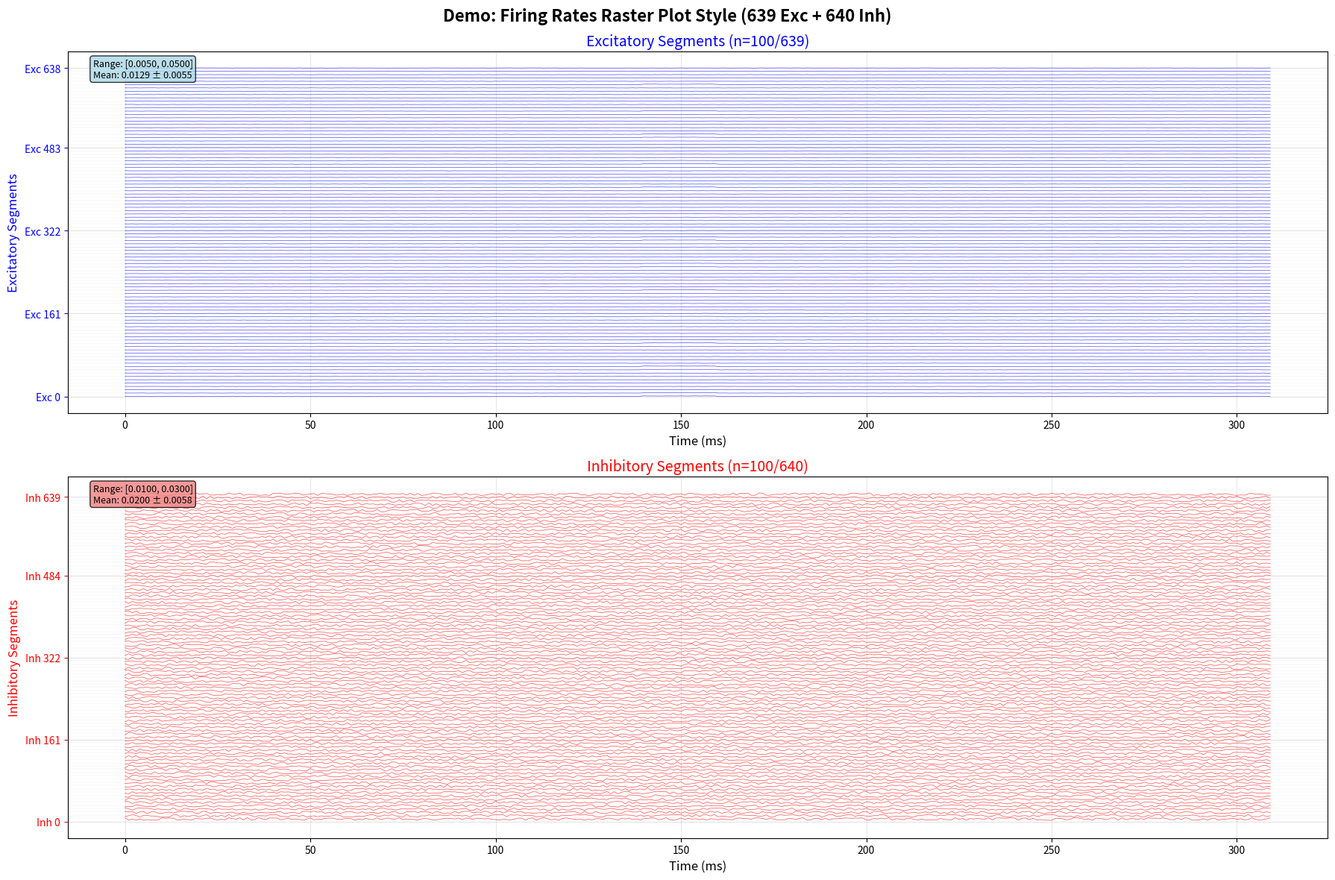
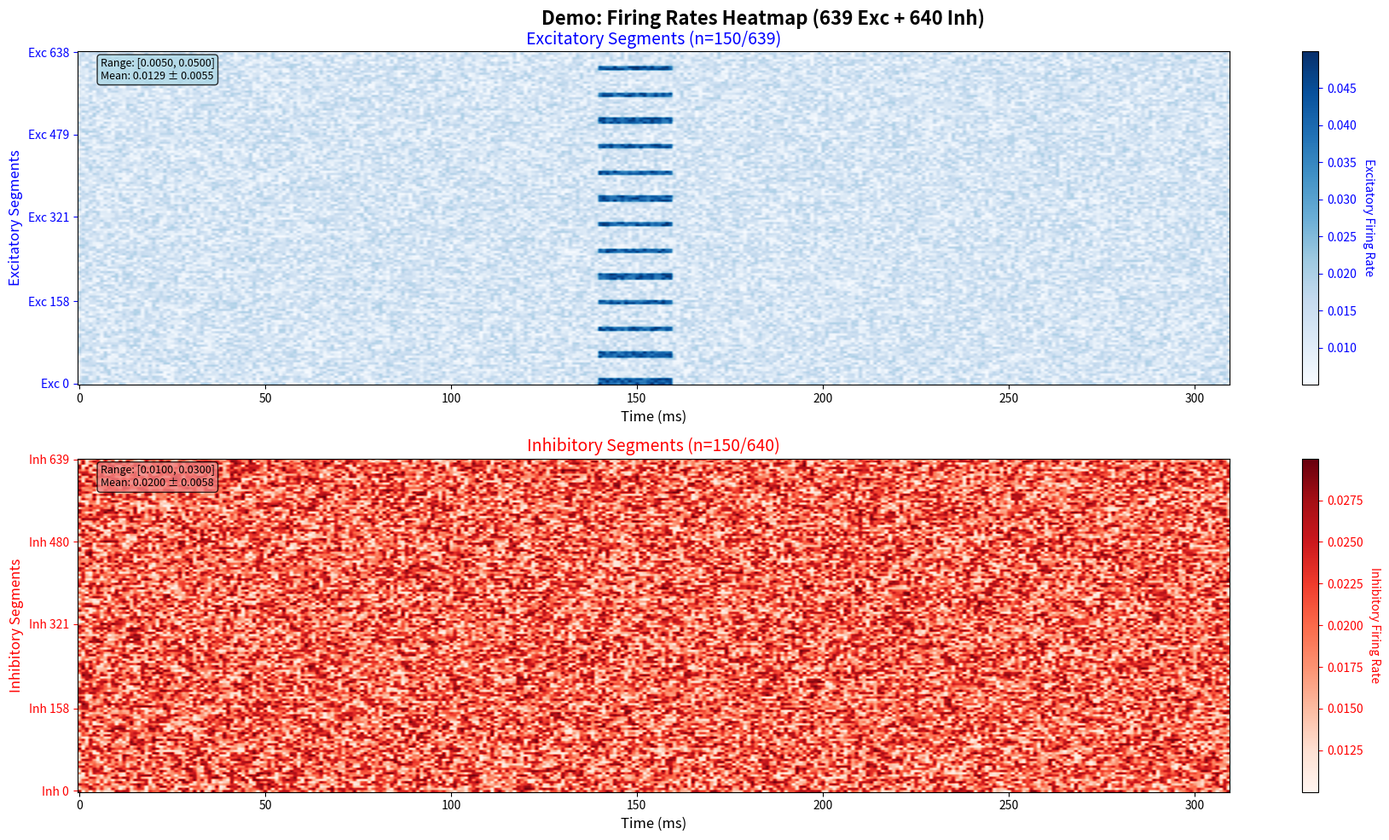

These charts were generated, in order, by the following Python code:
import numpy as np
import matplotlib.pyplot as plt
from matplotlib.lines import Line2D
import os

def visualize_firing_rates_raster(firing_rates, num_exc_segments=640, save_path=None, 
                                 title="Firing Rates Visualization", figsize=(18, 12), 
                                 time_step_ms=1, max_segments_to_show=200, specified_segments=None):
    """
    可视化firing rate array，类似raster plot但显示连续曲线，分别显示兴奋性和抑制性segments
    
    Args:
        firing_rates: (num_segments_total, time_duration_ms) numpy数组
        num_exc_segments: 兴奋性segments的数量，默认640
        save_path: 保存图片的路径，如果为None则显示图片
        title: 图片标题
        figsize: 图片大小
        time_step_ms: 时间步长（毫秒）
        max_segments_to_show: 最大显示的segments数量（避免图片过于拥挤）
        specified_segments: 指定要显示的segments索引列表，如果为None则使用默认采样
    """
    # 数据格式: (num_segments_total, time_duration_ms)
    num_segments_total, time_duration_ms = firing_rates.shape
    num_inh_segments = num_segments_total - num_exc_segments
    
    print(f"数据形状: {firing_rates.shape}")
    print(f"Segments总数: {num_segments_total} (兴奋性: {num_exc_segments}, 抑制性: {num_inh_segments})")
    print(f"时间长度: {time_duration_ms} ms")
    
    # 分离兴奋性和抑制性数据
    exc_data = firing_rates[:num_exc_segments, :]
    inh_data = firing_rates[num_exc_segments:, :]
    
    # 如果指定了segments，优先使用指定的
    if specified_segments is not None and len(specified_segments) > 0:
        # 分离兴奋性和抑制性segments
        exc_specified = [idx for idx in specified_segments if idx < num_exc_segments]
        inh_specified = [idx for idx in specified_segments if idx >= num_exc_segments]
        
        if len(exc_specified) > 0:
            exc_data_selected = exc_data[exc_specified, :]
            exc_selected_indices = np.array(exc_specified)
            exc_to_show = len(exc_specified)
            print(f"指定兴奋性segments: {exc_specified}")
        else:
            # 如果没有指定兴奋性segments，使用默认采样
            if num_exc_segments > max_segments_to_show // 2:
                exc_to_show = max_segments_to_show // 2
                exc_indices = np.linspace(0, num_exc_segments-1, exc_to_show, dtype=int)
                exc_data_selected = exc_data[exc_indices, :]
                exc_selected_indices = exc_indices
                print(f"兴奋性segments采样: {exc_to_show}/{num_exc_segments}")
            else:
                exc_data_selected = exc_data
                exc_selected_indices = np.arange(num_exc_segments)
                exc_to_show = num_exc_segments
        
        if len(inh_specified) > 0:
            inh_data_selected = inh_data[inh_specified, :]
            inh_selected_indices = np.array(inh_specified)
            inh_to_show = len(inh_specified)
            print(f"指定抑制性segments: {inh_specified}")
        else:
            # 如果没有指定抑制性segments，使用默认采样
            if num_inh_segments > max_segments_to_show // 2:
                inh_to_show = max_segments_to_show // 2
                inh_indices = np.linspace(0, num_inh_segments-1, inh_to_show, dtype=int)
                inh_data_selected = inh_data[inh_indices, :]
                inh_selected_indices = inh_indices
                print(f"抑制性segments采样: {inh_to_show}/{num_inh_segments}")
            else:
                inh_data_selected = inh_data
                inh_selected_indices = np.arange(num_inh_segments)
                inh_to_show = num_inh_segments
            
    else:
        # 如果没有指定segments，使用默认采样
        if num_exc_segments > max_segments_to_show // 2:
            exc_to_show = max_segments_to_show // 2
            exc_indices = np.linspace(0, num_exc_segments-1, exc_to_show, dtype=int)
            exc_data_selected = exc_data[exc_indices, :]
            exc_selected_indices = exc_indices
            print(f"兴奋性segments采样: {exc_to_show}/{num_exc_segments}")
        else:
            exc_data_selected = exc_data
            exc_selected_indices = np.arange(num_exc_segments)
            exc_to_show = num_exc_segments
        
        if num_inh_segments > max_segments_to_show // 2:
            inh_to_show = max_segments_to_show // 2
            inh_indices = np.linspace(0, num_inh_segments-1, inh_to_show, dtype=int)
            inh_data_selected = inh_data[inh_indices, :]
            inh_selected_indices = inh_indices
            print(f"抑制性segments采样: {inh_to_show}/{num_inh_segments}")
        else:
            inh_data_selected = inh_data
            inh_selected_indices = np.arange(num_inh_segments)
            inh_to_show = num_inh_segments
    
    # 创建时间轴
    time_axis = np.arange(time_duration_ms) * time_step_ms
    
    # 创建子图
    fig, (ax1, ax2) = plt.subplots(2, 1, figsize=figsize)
    
    # === 上图：兴奋性segments ===
    # 使用指定的索引作为y轴位置，确保显示正确的segment编号
    y_positions_exc = np.arange(len(exc_selected_indices))
    
    # 绘制每个兴奋性segment的firing rate
    for i in range(exc_data_selected.shape[0]):
        # 获取该segment的firing rate (时间序列)
        segment_firing_rate = exc_data_selected[i, :]
        
        # 将firing rate缩放到合适的显示范围
        scaled_firing_rate = segment_firing_rate * 4  # 缩放因子
        y_base = y_positions_exc[i]
        y_values = y_base + scaled_firing_rate
        
        # 绘制曲线 (蓝色)
        ax1.plot(time_axis, y_values, color='blue', linewidth=0.5, alpha=0.7)
        
        # 绘制基线
        ax1.axhline(y=y_base, color='lightgray', linewidth=0.2, alpha=0.5)
    
    # 设置上图坐标轴
    ax1.set_xlabel('Time (ms)', fontsize=12)
    ax1.set_ylabel('Excitatory Segments', fontsize=12, color='blue')
    ax1.set_title(f'Excitatory Segments (n={exc_to_show}/{num_exc_segments})', fontsize=14, color='blue')
    ax1.tick_params(axis='y', colors='blue')
    
    # 设置y轴刻度和标签 - 兴奋性
    # 添加安全检查，确保索引有效
    if exc_to_show > 0 and len(exc_selected_indices) > 0:
        # 当indices数量不超过20时，为每个segment设置刻度
        if exc_to_show <= 20:
            exc_y_tick_positions = list(range(exc_to_show))
            exc_y_tick_labels = [f'Exc {exc_selected_indices[i]}' for i in exc_y_tick_positions]
        else:
            # 当indices数量超过20时，使用原来的采样方式
            exc_y_tick_positions = [0, exc_to_show//4, exc_to_show//2, 3*exc_to_show//4, exc_to_show-1]
            exc_y_tick_labels = [f'Exc {exc_selected_indices[i]}' for i in exc_y_tick_positions if i < len(exc_selected_indices)]
        
        ax1.set_yticks(exc_y_tick_positions[:len(exc_y_tick_labels)])
        ax1.set_yticklabels(exc_y_tick_labels)
    else:
        # 如果没有兴奋性segments，设置空的刻度
        ax1.set_yticks([])
        ax1.set_yticklabels([])
    
    # 设置网格
    ax1.grid(True, alpha=0.3)
    
    # 添加兴奋性统计信息
    exc_stats_text = f"Range: [{np.min(exc_data_selected):.4f}, {np.max(exc_data_selected):.4f}]\n"
    exc_stats_text += f"Mean: {np.mean(exc_data_selected):.4f} ± {np.std(exc_data_selected):.4f}"
    ax1.text(0.02, 0.98, exc_stats_text, transform=ax1.transAxes, fontsize=9,
             verticalalignment='top', bbox=dict(boxstyle='round', facecolor='lightblue', alpha=0.8))
    
    # === 下图：抑制性segments ===
    # 使用指定的索引作为y轴位置，确保显示正确的segment编号
    y_positions_inh = np.arange(len(inh_selected_indices))
    
    # 绘制每个抑制性segment的firing rate
    for i in range(inh_data_selected.shape[0]):
        # 获取该segment的firing rate (时间序列)
        segment_firing_rate = inh_data_selected[i, :]
        
        # 将firing rate缩放到合适的显示范围
        scaled_firing_rate = segment_firing_rate * 40  # 缩放因子
        y_base = y_positions_inh[i]
        y_values = y_base + scaled_firing_rate
        
        # 绘制曲线 (红色)
        ax2.plot(time_axis, y_values, color='red', linewidth=0.5, alpha=0.7)
        
        # 绘制基线
        ax2.axhline(y=y_base, color='lightgray', linewidth=0.2, alpha=0.5)
    
    # 设置下图坐标轴
    ax2.set_xlabel('Time (ms)', fontsize=12)
    ax2.set_ylabel('Inhibitory Segments', fontsize=12, color='red')
    ax2.set_title(f'Inhibitory Segments (n={inh_to_show}/{num_inh_segments})', fontsize=14, color='red')
    ax2.tick_params(axis='y', colors='red')
    
    # 设置y轴刻度和标签 - 抑制性
    # 添加安全检查，确保索引有效
    if inh_to_show > 0 and len(inh_selected_indices) > 0:
        # 当indices数量不超过20时，为每个segment设置刻度
        if inh_to_show <= 20:
            inh_y_tick_positions = list(range(inh_to_show))
            inh_y_tick_labels = [f'Inh {inh_selected_indices[i]}' for i in inh_y_tick_positions]
        else:
            # 当indices数量超过20时，使用原来的采样方式
            inh_y_tick_positions = [0, inh_to_show//4, inh_to_show//2, 3*inh_to_show//4, inh_to_show-1]
            inh_y_tick_labels = [f'Inh {inh_selected_indices[i]}' for i in inh_y_tick_positions if i < len(inh_selected_indices)]
        
        ax2.set_yticks(inh_y_tick_positions[:len(inh_y_tick_labels)])
        ax2.set_yticklabels(inh_y_tick_labels)
    else:
        # 如果没有抑制性segments，设置空的刻度
        ax2.set_y_ticklabels([])
        ax2.set_yticks([])
    
    # 设置网格
    ax2.grid(True, alpha=0.3)
    
    # 添加抑制性统计信息
    inh_stats_text = f"Range: [{np.min(inh_data_selected):.4f}, {np.max(inh_data_selected):.4f}]\n"
    inh_stats_text += f"Mean: {np.mean(inh_data_selected):.4f} ± {np.std(inh_data_selected):.4f}"
    ax2.text(0.02, 0.98, inh_stats_text, transform=ax2.transAxes, fontsize=9,
             verticalalignment='top', bbox=dict(boxstyle='round', facecolor='lightcoral', alpha=0.8))
    
    # 设置总标题
    fig.suptitle(title, fontsize=16, fontweight='bold')
    
    # 调整布局
    plt.tight_layout()
    plt.subplots_adjust(top=0.93)  # 为总标题留出空间
    
    # 保存或显示图片
    if save_path:
        plt.savefig(save_path, dpi=300, bbox_inches='tight')
        print(f"Firing rates visualization saved to: {save_path}")
    else:
        plt.show()
    
    plt.close()
    
    # 返回一些统计信息
    stats = {
        'mean_firing_rate_exc': np.mean(exc_data_selected),
        'mean_firing_rate_inh': np.mean(inh_data_selected),
        'max_firing_rate_exc': np.max(exc_data_selected),
        'max_firing_rate_inh': np.max(inh_data_selected),
        'min_firing_rate_exc': np.min(exc_data_selected),
        'min_firing_rate_inh': np.min(inh_data_selected),
        'exc_segments_shown': exc_to_show,
        'inh_segments_shown': inh_to_show,
        'total_segments': num_segments_total
    }
    
    print(f"\nRaster plot统计信息:")
    print(f"  兴奋性segments:")
    print(f"    显示数量: {exc_to_show}/{num_exc_segments}")
    print(f"    平均firing rate: {stats['mean_firing_rate_exc']:.4f}")
    print(f"    数值范围: [{stats['min_firing_rate_exc']:.4f}, {stats['max_firing_rate_exc']:.4f}]")
    print(f"  抑制性segments:")
    print(f"    显示数量: {inh_to_show}/{num_inh_segments}")
    print(f"    平均firing rate: {stats['mean_firing_rate_inh']:.4f}")
    print(f"    数值范围: [{stats['min_firing_rate_inh']:.4f}, {stats['max_firing_rate_inh']:.4f}]")
    
    return stats

def visualize_firing_rates_heatmap(firing_rates, num_exc_segments=640, save_path=None, 
                                  title="Firing Rates Heatmap", figsize=(18, 10), 
                                  max_segments_to_show=300, specified_segments=None):
    """
    使用热图方式可视化firing rate array，分别显示兴奋性和抑制性segments
    
    Args:
        firing_rates: (num_segments_total, time_duration_ms) numpy数组
        num_exc_segments: 兴奋性segments的数量，默认640
        save_path: 保存图片的路径
        title: 图片标题
        figsize: 图片大小
        max_segments_to_show: 最大显示的segments数量
        specified_segments: 指定要显示的segments索引列表，如果为None则使用默认采样
    """
    # 数据格式: (num_segments_total, time_duration_ms)
    num_segments_total, time_duration_ms = firing_rates.shape
    num_inh_segments = num_segments_total - num_exc_segments
    
    print(f"热图数据形状: {firing_rates.shape}")
    print(f"Segments: {num_segments_total} (兴奋性: {num_exc_segments}, 抑制性: {num_inh_segments})")
    
    # 分离兴奋性和抑制性数据
    exc_data = firing_rates[:num_exc_segments, :]
    inh_data = firing_rates[num_exc_segments:, :]
    
    # 如果指定了segments，优先使用指定的
    if specified_segments is not None and len(specified_segments) > 0:
        # 分离兴奋性和抑制性segments
        exc_specified = [idx for idx in specified_segments if idx < num_exc_segments]
        inh_specified = [idx for idx in specified_segments if idx >= num_exc_segments]
        
        if len(exc_specified) > 0:
            exc_data_selected = exc_data[exc_specified, :]
            exc_indices = np.array(exc_specified)
            exc_to_show = len(exc_specified)
            print(f"指定兴奋性segments: {exc_specified}")
        else:
            # 如果没有指定兴奋性segments，使用默认采样
            if num_exc_segments > max_segments_to_show // 2:
                exc_to_show = max_segments_to_show // 2
                exc_indices = np.linspace(0, num_exc_segments-1, exc_to_show, dtype=int)
                exc_data_selected = exc_data[exc_indices, :]
                print(f"兴奋性segments采样: {exc_to_show}/{num_exc_segments}")
            else:
                exc_data_selected = exc_data
                exc_indices = np.arange(num_exc_segments)
                exc_to_show = num_exc_segments
        
        if len(inh_specified) > 0:
            inh_data_selected = inh_data[inh_specified, :]
            inh_indices = np.array(inh_specified)
            inh_to_show = len(inh_specified)
            print(f"指定抑制性segments: {inh_specified}")
        else:
            # 如果没有指定抑制性segments，使用默认采样
            if num_inh_segments > max_segments_to_show // 2:
                inh_to_show = max_segments_to_show // 2
                inh_indices = np.linspace(0, num_inh_segments-1, inh_to_show, dtype=int)
                inh_data_selected = inh_data[inh_indices, :]
                print(f"抑制性segments采样: {inh_to_show}/{num_inh_segments}")
            else:
                inh_data_selected = inh_data
                inh_indices = np.arange(num_inh_segments)
                inh_to_show = num_inh_segments
    else:
        # 如果没有指定segments，使用默认采样
        if num_exc_segments > max_segments_to_show // 2:
            exc_to_show = max_segments_to_show // 2
            exc_indices = np.linspace(0, num_exc_segments-1, exc_to_show, dtype=int)
            exc_data_selected = exc_data[exc_indices, :]
            print(f"兴奋性segments采样: {exc_to_show}/{num_exc_segments}")
        else:
            exc_data_selected = exc_data
            exc_indices = np.arange(num_exc_segments)
            exc_to_show = num_exc_segments
        
        if num_inh_segments > max_segments_to_show // 2:
            inh_to_show = max_segments_to_show // 2
            inh_indices = np.linspace(0, num_inh_segments-1, inh_to_show, dtype=int)
            inh_data_selected = inh_data[inh_indices, :]
            print(f"抑制性segments采样: {inh_to_show}/{num_inh_segments}")
        else:
            inh_data_selected = inh_data
            inh_to_show = num_inh_segments
    
    # 创建子图
    fig, (ax1, ax2) = plt.subplots(2, 1, figsize=figsize)
    
    # 上图：兴奋性segments热图（蓝色）
    im1 = ax1.imshow(exc_data_selected, aspect='auto', cmap='Blues', origin='lower')
    
    # 添加蓝色颜色条
    cbar1 = plt.colorbar(im1, ax=ax1)
    cbar1.set_label('Excitatory Firing Rate', rotation=270, labelpad=15, color='blue')
    cbar1.ax.tick_params(colors='blue')
    
    # 设置上图标签和标题
    ax1.set_xlabel('Time (ms)', fontsize=12)
    ax1.set_ylabel('Excitatory Segments', fontsize=12, color='blue')
    ax1.set_title(f'Excitatory Segments (n={exc_to_show}/{num_exc_segments})', fontsize=14, color='blue')
    ax1.tick_params(axis='y', colors='blue')
    
    # 设置y轴刻度 - 兴奋性
    # 添加安全检查，确保索引有效
    if exc_to_show > 0:
        # 当indices数量不超过20时，为每个segment设置刻度
        if exc_to_show <= 20:
            exc_y_ticks = list(range(exc_to_show))
            exc_y_labels = [f'Exc {exc_indices[i]}' for i in exc_y_ticks]
        else:
            # 当indices数量超过20时，使用原来的采样方式
            exc_y_ticks = [0, exc_to_show//4, exc_to_show//2, 3*exc_to_show//4, exc_to_show-1]
            exc_y_labels = [f'Exc {exc_indices[i]}' for i in exc_y_ticks if i < len(exc_indices)]
        
        ax1.set_yticks(exc_y_ticks[:len(exc_y_labels)])
        ax1.set_yticklabels(exc_y_labels)
    else:
        # 如果没有兴奋性segments，设置空的刻度
        ax1.set_yticks([])
        ax1.set_yticklabels([])
    
    # 添加兴奋性统计信息
    exc_stats_text = f"Range: [{np.min(exc_data_selected):.4f}, {np.max(exc_data_selected):.4f}]\n"
    exc_stats_text += f"Mean: {np.mean(exc_data_selected):.4f} ± {np.std(exc_data_selected):.4f}"
    ax1.text(0.02, 0.98, exc_stats_text, transform=ax1.transAxes, fontsize=9,
             verticalalignment='top', bbox=dict(boxstyle='round', facecolor='lightblue', alpha=0.8))
    
    # 下图：抑制性segments热图（红色）
    im2 = ax2.imshow(inh_data_selected, aspect='auto', cmap='Reds', origin='lower')
    
    # 添加红色颜色条
    cbar2 = plt.colorbar(im2, ax=ax2)
    cbar2.set_label('Inhibitory Firing Rate', rotation=270, labelpad=15, color='red')
    cbar2.ax.tick_params(colors='red')
    
    # 设置下图标签和标题
    ax2.set_xlabel('Time (ms)', fontsize=12)
    ax2.set_ylabel('Inhibitory Segments', fontsize=12, color='red')
    ax2.set_title(f'Inhibitory Segments (n={inh_to_show}/{num_inh_segments})', fontsize=14, color='red')
    ax2.tick_params(axis='y', colors='red')
    
    # 设置y轴刻度 - 抑制性
    # 添加安全检查，确保索引有效
    if inh_to_show > 0:
        # 当indices数量不超过20时，为每个segment设置刻度
        if inh_to_show <= 20:
            inh_y_ticks = list(range(inh_to_show))
            inh_y_labels = [f'Inh {inh_indices[i]}' for i in inh_y_ticks]
        else:
            # 当indices数量超过20时，使用原来的采样方式
            inh_y_ticks = [0, inh_to_show//4, inh_to_show//2, 3*inh_to_show//4, inh_to_show-1]
            inh_y_labels = [f'Inh {inh_indices[i]}' for i in inh_y_ticks if i < len(inh_indices)]
        
        ax2.set_yticks(inh_y_ticks[:len(inh_y_labels)])
        ax2.set_yticklabels(inh_y_labels)
    else:
        # 如果没有抑制性segments，设置空的刻度
        ax2.set_yticks([])
        ax2.set_yticklabels([])
    
    # 添加抑制性统计信息
    inh_stats_text = f"Range: [{np.min(inh_data_selected):.4f}, {np.max(inh_data_selected):.4f}]\n"
    inh_stats_text += f"Mean: {np.mean(inh_data_selected):.4f} ± {np.std(inh_data_selected):.4f}"
    ax2.text(0.02, 0.98, inh_stats_text, transform=ax2.transAxes, fontsize=9,
             verticalalignment='top', bbox=dict(boxstyle='round', facecolor='lightcoral', alpha=0.8))
    
    # 设置总标题
    fig.suptitle(title, fontsize=16, fontweight='bold')
    
    # 调整子图间距
    plt.tight_layout()
    plt.subplots_adjust(top=0.93)  # 为总标题留出空间
    
    if save_path:
        plt.savefig(save_path, dpi=300, bbox_inches='tight')
        print(f"Firing rates heatmap saved to: {save_path}")
    else:
        plt.show()
    
    plt.close()
    
    # 打印统计信息
    print(f"\n热图统计信息:")
    print(f"  兴奋性segments:")
    print(f"    显示数量: {exc_to_show}/{num_exc_segments}")
    print(f"    数值范围: [{np.min(exc_data_selected):.6f}, {np.max(exc_data_selected):.6f}]")
    print(f"    平均值: {np.mean(exc_data_selected):.6f} ± {np.std(exc_data_selected):.6f}")
    print(f"  抑制性segments:")
    print(f"    显示数量: {inh_to_show}/{num_inh_segments}")
    print(f"    数值范围: [{np.min(inh_data_selected):.6f}, {np.max(inh_data_selected):.6f}]")
    print(f"    平均值: {np.mean(inh_data_selected):.6f} ± {np.std(inh_data_selected):.6f}")

def demo_visualization():
    """
    演示如何使用可视化函数
    """
    print("=== Firing Rates 可视化演示 ===")
    
    # 创建示例数据，格式为 (num_segments, time_duration)
    num_exc_segments = 639  # 修正为639
    num_inh_segments = 640  
    num_total_segments = num_exc_segments + num_inh_segments  # 1279
    time_duration = 310
    
    print(f"生成示例数据: {num_total_segments} segments, {time_duration} ms")
    print(f"数据格式: (segments, time) = ({num_total_segments}, {time_duration})")
    
    # 生成模拟的firing rates
    np.random.seed(42)  # 为了可重复性
    
    # 兴奋性segments: 较低的基础firing rate，在某些时间点有峰值
    exc_firing_rates = np.random.uniform(0.005, 0.02, (num_exc_segments, time_duration))
    
    # 在150ms附近添加一些峰值
    peak_time = 150
    peak_width = 20
    for i in range(0, num_exc_segments, 50):  # 每50个segments添加一个峰值
        start_time = max(0, peak_time - peak_width//2)
        end_time = min(time_duration, peak_time + peak_width//2)
        exc_firing_rates[i:min(i+10, num_exc_segments), start_time:end_time] += 0.03
    
    # 抑制性segments: 稍高的基础firing rate
    inh_firing_rates = np.random.uniform(0.01, 0.03, (num_inh_segments, time_duration))
    
    # 组合数据: (num_total_segments, time_duration)
    firing_rates = np.concatenate([exc_firing_rates, inh_firing_rates], axis=0)
    
    print(f"最终数据形状: {firing_rates.shape}")
    print(f"数据范围: [{np.min(firing_rates):.4f}, {np.max(firing_rates):.4f}]")
    
    # 创建保存目录
    save_dir = "./firing_rates_visualization_demo/"
    os.makedirs(save_dir, exist_ok=True)
    
    # 1. 类似raster plot的可视化
    print("\n1. 生成类似raster plot的可视化...")
    raster_save_path = os.path.join(save_dir, "firing_rates_raster_demo.png")
    stats = visualize_firing_rates_raster(
        firing_rates=firing_rates,
        num_exc_segments=num_exc_segments,
        save_path=raster_save_path,
        title="Demo: Firing Rates Raster Plot Style (639 Exc + 640 Inh)",
        max_segments_to_show=200
    )
    
    # 2. 热图可视化
    print("\n2. 生成热图可视化...")
    heatmap_save_path = os.path.join(save_dir, "firing_rates_heatmap_demo.png")
    visualize_firing_rates_heatmap(
        firing_rates=firing_rates,
        num_exc_segments=num_exc_segments,
        save_path=heatmap_save_path,
        title="Demo: Firing Rates Heatmap (639 Exc + 640 Inh)",
        max_segments_to_show=300
    )
    
    print(f"\n演示完成！图片已保存到: {save_dir}")
    return firing_rates

if __name__ == "__main__":
    # 运行演示
    demo_firing_rates = demo_visualization()
    
    print("\n=== 使用说明 ===")
    print("要可视化你自己的firing rate array，请使用以下代码:")
    print()
    print("# 假设你的firing_rates是 (1279, 310) 的numpy数组")
    print("# 前639个segments是兴奋性，后640个是抑制性")
    print("from visualize_firing_rates import visualize_firing_rates_raster, visualize_firing_rates_heatmap")
    print()
    print("# 类似raster plot的可视化")
    print("visualize_firing_rates_raster(")
    print("    firing_rates=your_firing_rates,")
    print("    num_exc_segments=639,")
    print("    save_path='your_output_path.png',")
    print("    title='Your Title'")
    print(")")
    print()
    print("# 热图可视化")
    print("visualize_firing_rates_heatmap(")
    print("    firing_rates=your_firing_rates,")
    print("    num_exc_segments=639,")
    print("    save_path='your_heatmap_path.png'")
    print(")") 
